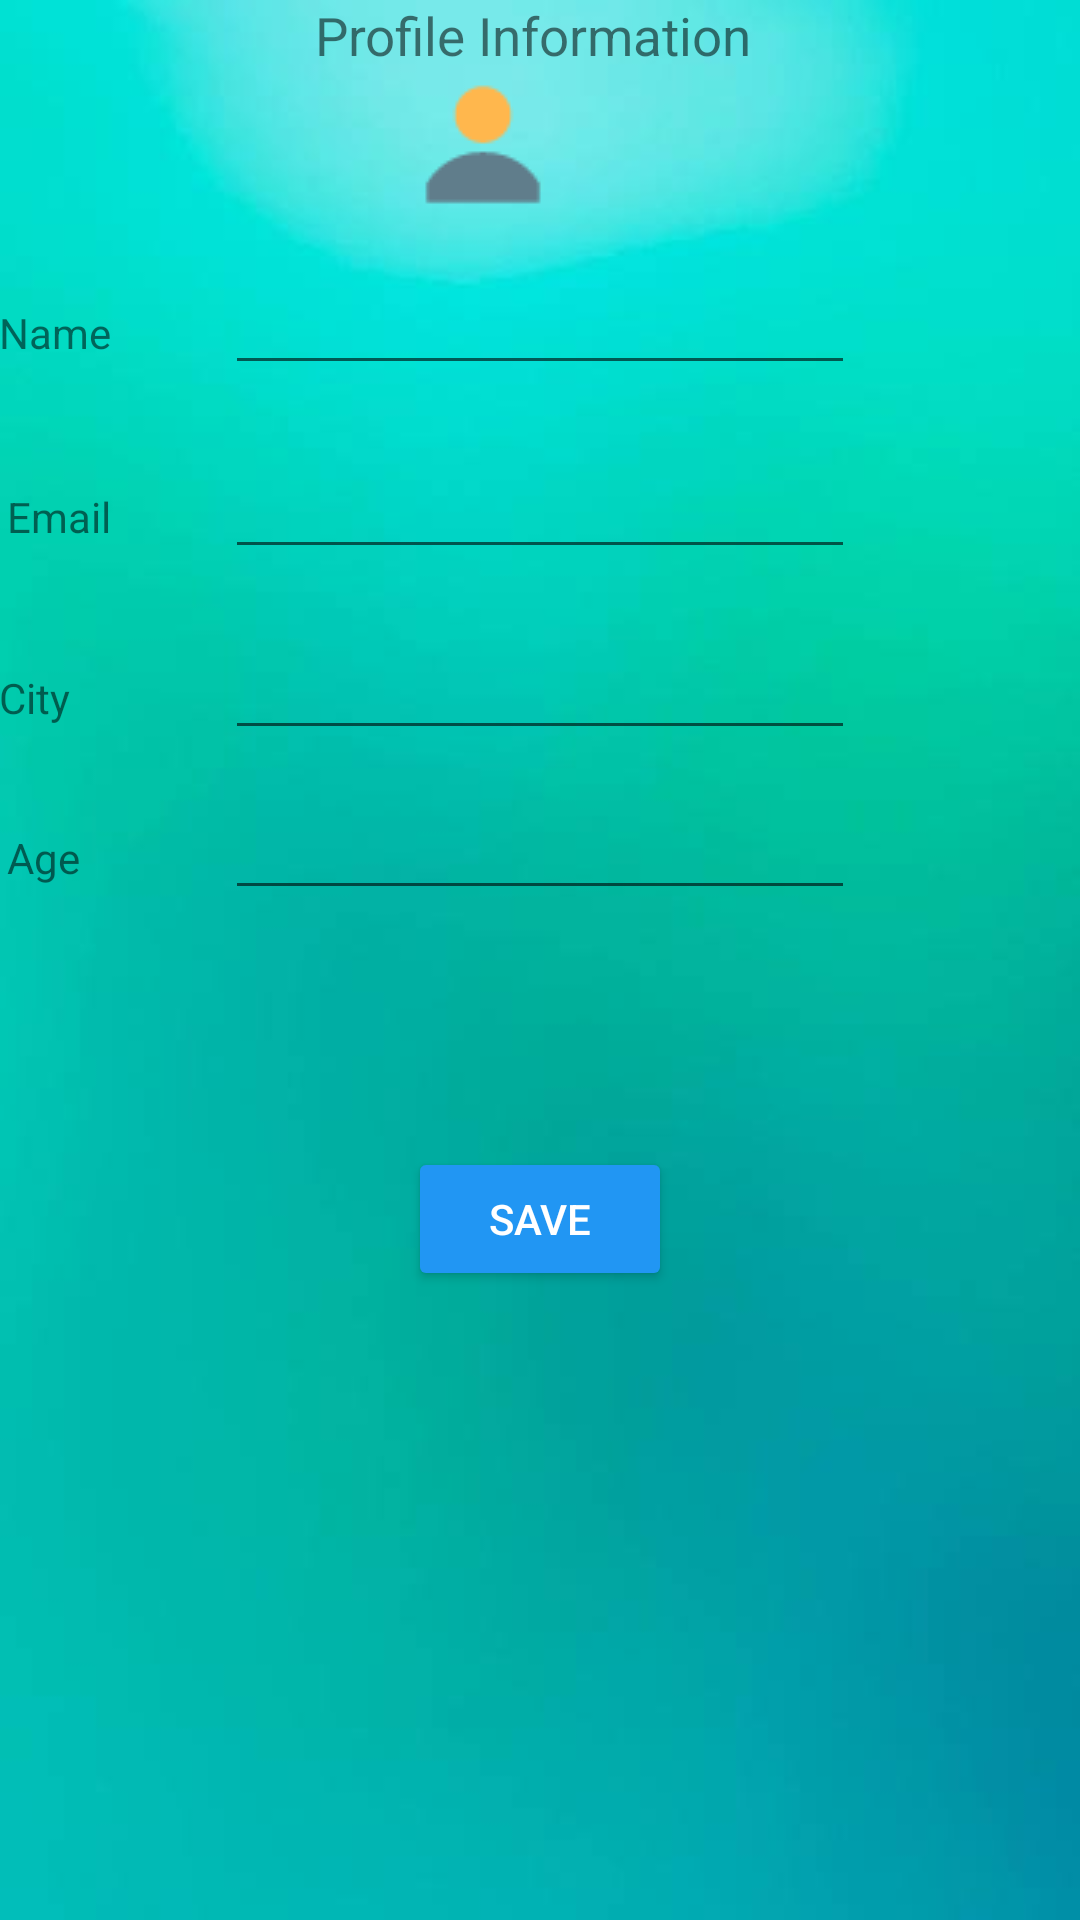

Produce the Android XML layout that renders to this screen, including the resource entries it uses.
<!-- AndroidManifest.xml: application theme Theme.AppCompat.Light.NoActionBar -->
<!-- res/layout/activity_user_info.xml -->
<?xml version="1.0" encoding="utf-8"?>
<RelativeLayout xmlns:android="http://schemas.android.com/apk/res/android"
    xmlns:tools="http://schemas.android.com/tools"
    android:id="@+id/activity_user_info"
    android:layout_width="match_parent"
    android:layout_height="match_parent"
    android:paddingBottom="@dimen/activity_vertical_margin"
    android:paddingLeft="@dimen/activity_horizontal_margin"
    android:paddingRight="@dimen/activity_horizontal_margin"
android:background="@drawable/wall1"
    android:paddingTop="@dimen/activity_vertical_margin"
    tools:context="io.github.alamgirqazi.zenlog.UserInfoActivity">


    <EditText
        android:layout_width="wrap_content"
        android:layout_height="wrap_content"
        android:inputType="textPersonName"
        android:text=""
        android:ems="10"
        android:id="@+id/editTextCity"
        android:layout_below="@+id/editTextEmail"
        android:layout_centerHorizontal="true"
        android:layout_marginTop="19dp" />

    <EditText
        android:layout_width="wrap_content"
        android:layout_height="wrap_content"
        android:inputType="numberSigned"
        android:ems="10"
        android:id="@+id/editTextAge"
        android:layout_marginTop="12dp"
        android:layout_below="@+id/editTextCity"
        android:layout_alignLeft="@+id/editTextCity"
        android:layout_alignStart="@+id/editTextCity" />

    <EditText
        android:layout_width="wrap_content"
        android:layout_height="wrap_content"
        android:inputType="textPersonName"
        android:text=""
        android:ems="10"
        android:id="@+id/editTextName"

        android:layout_marginTop="87dp"
        android:layout_alignParentTop="true"
        android:layout_alignLeft="@+id/editTextEmail"
        android:layout_alignStart="@+id/editTextEmail" />

    <EditText
        android:layout_width="wrap_content"
        android:layout_height="wrap_content"
        android:text=""
        android:ems="10"
        android:id="@+id/editTextEmail"
        android:layout_marginTop="20dp"
        android:layout_below="@+id/editTextName"
        android:layout_alignLeft="@+id/editTextCity"
        android:layout_alignStart="@+id/editTextCity" />


    <TextView
        android:text="Age"
        android:layout_width="wrap_content"
        android:layout_height="wrap_content"
        android:id="@+id/textView13"
        android:layout_alignBaseline="@+id/editTextAge"
        android:layout_alignBottom="@+id/editTextAge"
        android:layout_alignLeft="@+id/textView11"
        android:layout_alignStart="@+id/textView11" />

    <TextView
        android:text="City"
        android:layout_width="wrap_content"
        android:layout_height="wrap_content"
        android:id="@+id/textView12"
        android:layout_alignBaseline="@+id/editTextCity"
        android:layout_alignBottom="@+id/editTextCity"
        android:layout_alignParentLeft="true"
        android:layout_alignParentStart="true" />

    <TextView
        android:text="Email"
        android:layout_width="wrap_content"
        android:layout_height="wrap_content"
        android:id="@+id/textView11"
        android:layout_alignBaseline="@+id/editTextEmail"
        android:layout_alignBottom="@+id/editTextEmail"
        android:layout_alignRight="@+id/textView10"
        android:layout_alignEnd="@+id/textView10" />

    <TextView
        android:text="Name"
        android:layout_width="wrap_content"
        android:layout_height="wrap_content"
        android:id="@+id/textView10"
        android:layout_alignBaseline="@+id/editTextName"
        android:layout_alignBottom="@+id/editTextName"
        android:layout_alignParentLeft="true"
        android:layout_alignParentStart="true" />

    <TextView
        android:text="Profile Information"
        android:textSize="53px"
        android:layout_width="wrap_content"
        android:layout_height="wrap_content"
        android:id="@+id/textView15"
        android:layout_alignParentTop="true"
        android:layout_alignLeft="@+id/editTextName"
        android:layout_alignStart="@+id/editTextName"
        android:layout_marginLeft="30dp"
        android:layout_marginStart="30dp" />

    <ImageView
        android:id="@+id/image1"
        android:layout_width="wrap_content"
        android:layout_height="wrap_content"
        android:src="@drawable/profile50"
        android:layout_below="@+id/textView15"
        android:layout_alignLeft="@+id/btnSave"
        android:layout_alignStart="@+id/btnSave" />

    <Button
        android:text="Save"
        android:layout_width="wrap_content"
        style="@style/Widget.AppCompat.Button.Colored"
        android:layout_height="wrap_content"
        android:backgroundTint="@color/colorAccent"

        android:id="@+id/btnSave"
        android:layout_marginTop="79dp"
        android:layout_below="@+id/editTextAge"
        android:layout_centerHorizontal="true" />
</RelativeLayout>
<!-- resources referenced by this layout -->
<resources>
  <color name="colorAccent">#2196F3</color>
  <!-- drawable profile50: png bitmap (drawable, 781 bytes) -->
  <!-- drawable wall1: jpg bitmap (drawable, 10222 bytes) -->
</resources>
